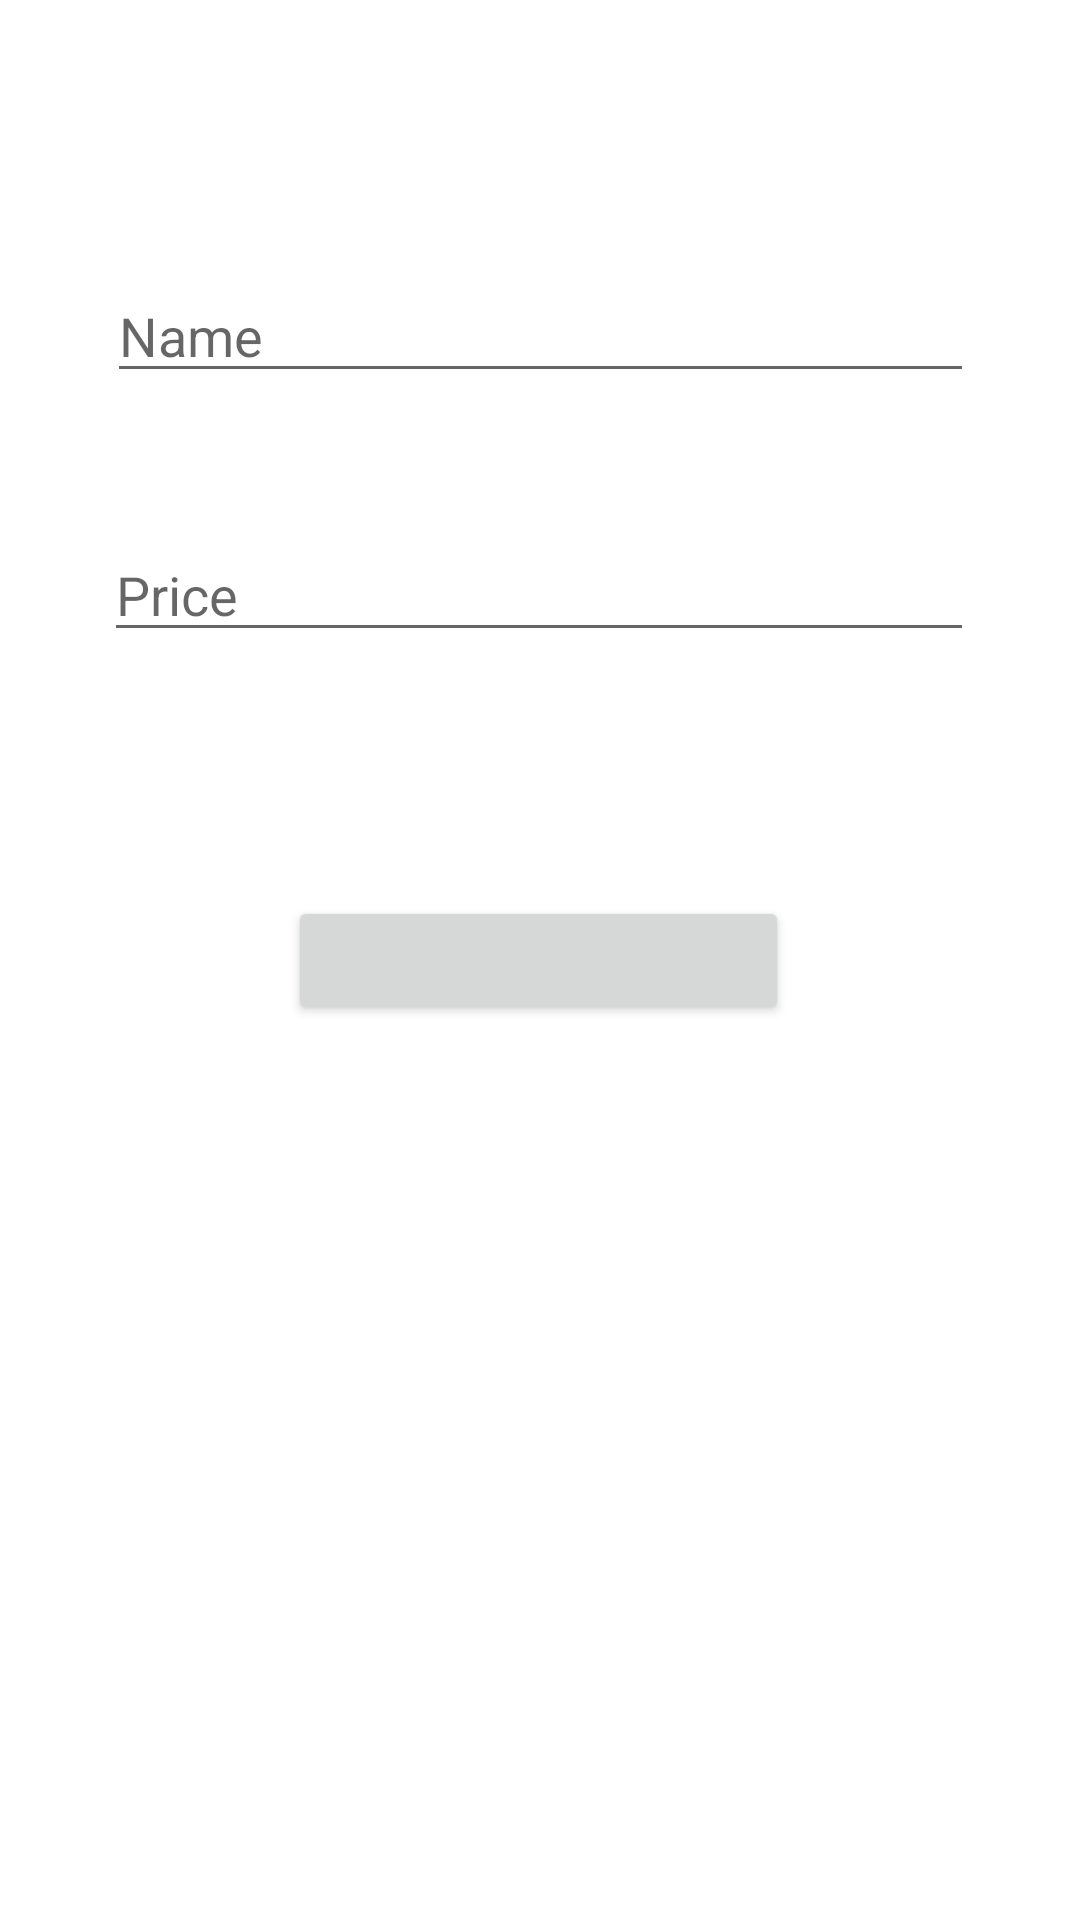

Produce the Android XML layout that renders to this screen, including the resource entries it uses.
<!-- AndroidManifest.xml: application theme Theme.AppCompat.Light.NoActionBar.FullScreen -->
<!-- res/layout/additemscreen.xml -->
<?xml version="1.0" encoding="utf-8"?>
<androidx.constraintlayout.widget.ConstraintLayout xmlns:android="http://schemas.android.com/apk/res/android"
    xmlns:app="http://schemas.android.com/apk/res-auto"
    xmlns:tools="http://schemas.android.com/tools"
    android:layout_width="match_parent"
    android:layout_height="match_parent"
    android:background="#0099cc"
    tools:context=".Additem">

    

    <TextView
        android:id="@+id/fullscreen_content"
        android:layout_width="match_parent"
        android:layout_height="match_parent"
        android:background="#FFFFFF"
        android:gravity="center"
        android:keepScreenOn="true"
        android:textColor="#FFFFFF"
        android:textSize="50sp"
        android:textStyle="bold"
        tools:layout_editor_absoluteX="0dp"
        tools:layout_editor_absoluteY="0dp" />

    <EditText
        android:id="@+id/nazv"
        android:layout_width="289dp"
        android:layout_height="wrap_content"
        android:layout_alignParentStart="true"
        android:layout_alignParentTop="true"
        android:layout_alignParentEnd="true"
        android:layout_alignParentBottom="true"
        android:hint="@string/nazv"
        android:textColor="@color/colorPrimaryDark"
        app:layout_constraintBottom_toBottomOf="@+id/fullscreen_content"
        app:layout_constraintEnd_toEndOf="parent"
        app:layout_constraintStart_toStartOf="parent"
        app:layout_constraintTop_toTopOf="@+id/fullscreen_content"
        app:layout_constraintVertical_bias="0.15" />

    <EditText
        android:id="@+id/editText"
        android:layout_width="290dp"
        android:layout_height="wrap_content"
        android:layout_alignParentStart="true"
        android:layout_alignParentTop="true"
        android:layout_alignParentEnd="true"
        android:layout_alignParentBottom="true"
        android:hint="@string/cena"
        android:textColor="@color/colorPrimaryDark"
        app:layout_constraintBottom_toBottomOf="@+id/fullscreen_content"
        app:layout_constraintEnd_toEndOf="parent"
        app:layout_constraintHorizontal_bias="0.495"
        app:layout_constraintStart_toStartOf="@+id/fullscreen_content"
        app:layout_constraintTop_toTopOf="@+id/fullscreen_content"
        app:layout_constraintVertical_bias="0.294" />

    <Button
        android:id="@+id/add_button"
        android:layout_width="167dp"
        android:layout_height="43dp"
        android:layout_alignParentStart="true"
        android:layout_alignParentTop="true"
        android:layout_alignParentEnd="true"
        android:layout_alignParentBottom="true"
        android:fontFamily="sans-serif-medium"
        android:gravity="center_horizontal"
        android:letterSpacing="0.04"
        android:textColor="@color/apple_green"
        android:textSize="14sp"
        android:textStyle="normal"
        app:layout_constraintBottom_toBottomOf="parent"
        app:layout_constraintEnd_toEndOf="@+id/fullscreen_content"
        app:layout_constraintHorizontal_bias="0.498"
        app:layout_constraintStart_toStartOf="@+id/fullscreen_content"
        app:layout_constraintTop_toTopOf="@+id/fullscreen_content"
        tools:text="@string/add_but" />

    

</androidx.constraintlayout.widget.ConstraintLayout>
<!-- resources referenced by this layout -->
<resources>
  <color name="apple_green">#7ed321</color>
  <color name="colorPrimaryDark">#3574fa</color>
  <string name="add_but">✓ Add</string>
  <string name="cena">Price</string>
  <string name="nazv">Name</string>
  <style name="Theme.AppCompat.Light.NoActionBar.FullScreen" parent="@style/Theme.AppCompat.Light.NoActionBar">
          <item name="android:windowNoTitle">true</item>
          <item name="android:windowActionBar">false</item>
          <item name="android:windowFullscreen">true</item>
          <item name="android:windowContentOverlay">@null</item>
      </style>
</resources>
